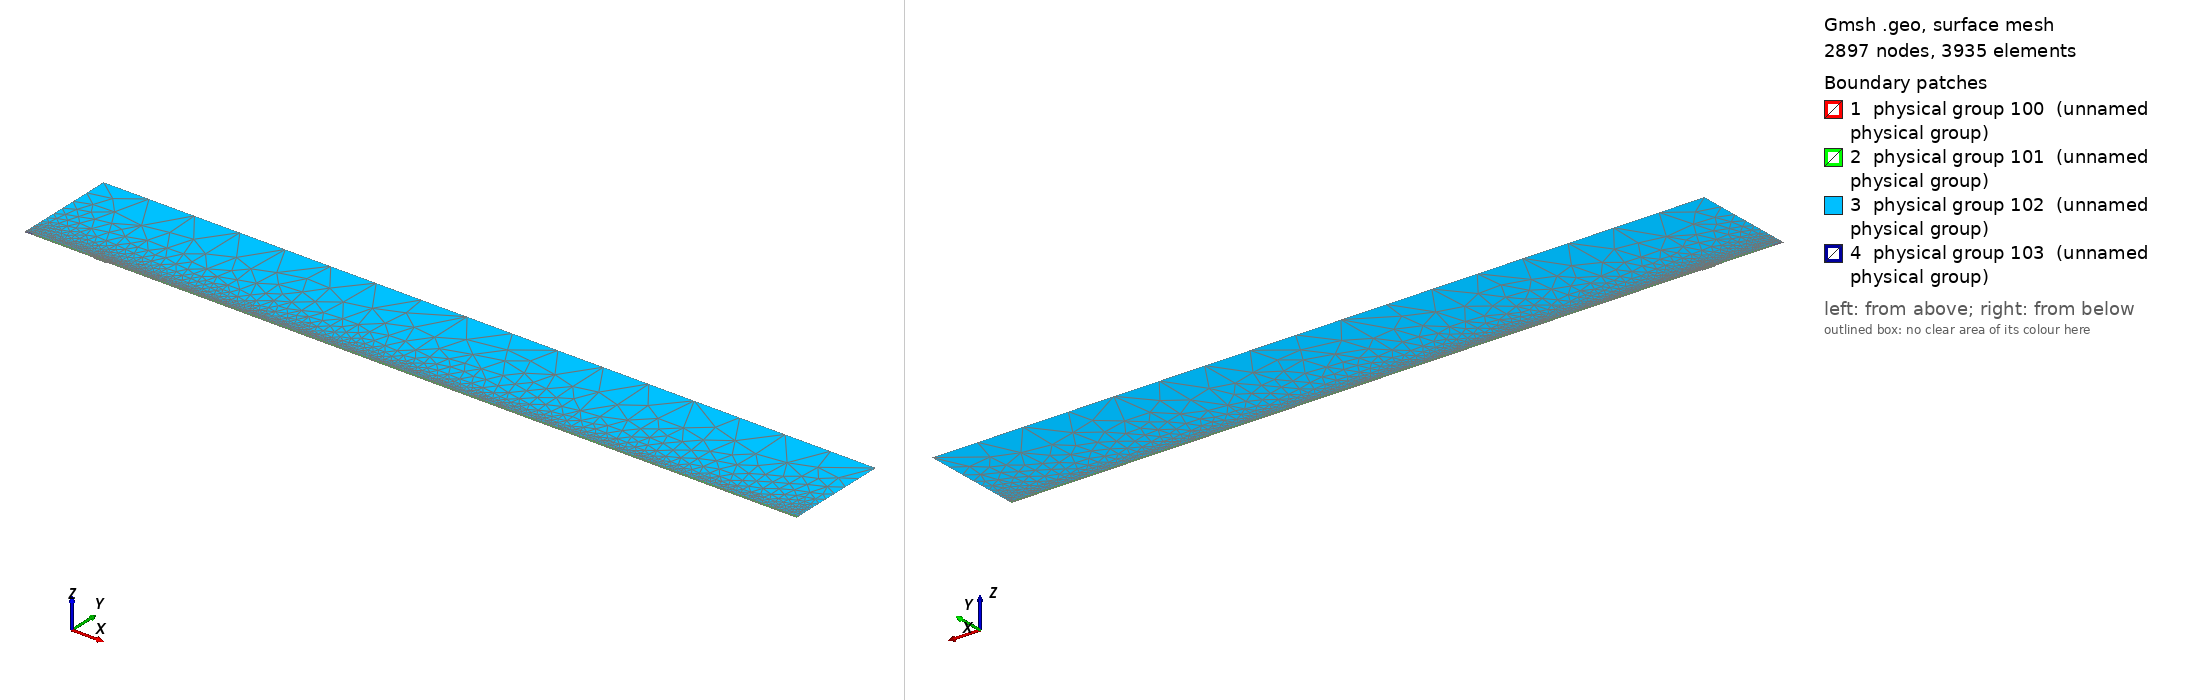

Gmsh geometry script, surface-meshed: 2897 nodes, 3935 surface elements. Boundary patches (legend numbers): 1 physical group 100 (unnamed physical group), 2 physical group 101 (unnamed physical group), 3 physical group 102 (unnamed physical group), 4 physical group 103 (unnamed physical group). Left view from above one corner, right view from below the opposite corner. Legend entries are the model's physical surfaces. The drawing asked Gmsh for element sizes between 1% and 20% of the model's largest extent; the script's own settings can give other sizes.

=== mesh_srcref.geo (drawn) ===
// Macro parameters
deltaStar = 1;
D = 1.5 * deltaStar; // depth of the gap 
W = 20 * deltaStar; // width of the gap
r = 16; // length of non-constant quads upstream and downstream of the gap
s = 8; // length of non-constant quads left and right inside the gap
BL = 0.25 * deltaStar; // height of the second layer of quad elements
BL_upper = 3.5 * deltaStar; // height of the third layer of quad elements
x0 = 100 * deltaStar; // x distance from inflow to gap
lengthOutflow = 1000 * deltaStar; // length after the gap
x3 = W + lengthOutflow; // last point of the domain
height = 150 * deltaStar; // height of the triangular region
triagHeightRegion_inflow = height - BL - BL_upper; // height of the triangular region

// Micro parameters
dx = 0.2; // dx of square elements near the leading and trailing edge of the gap (most resolution-demanding points in the domain)
dy = 1.25 * dx; 
size_triag_v_top = 64; // size of the elements in the upper triangular region

// All the value below are between 0 and 1. =1  means the elements are all equal in size. Avoid using values very close to 1, because we dividing by log(p) in the formula.
dy_in_v_right = 1.5; // heighest quad in the upper layer of quads, in the right part of the gap
dy_in_v_left = 1.75; // heighest quad in the upper layer of quads, in the left part of the gap

// fit (check the file scripts/fit_gmsh.py for more details)
p_in_v_left = 1.0335663036230878 - 1.0234149444433507/(W - 0.8098798097181781)^0.5991729377115732; // densitiy concentration of elements inside the gap, vertically, near the left wall.
p_in_v_right = 1.008073572191136 - 1.1471875292840257/(W - 1.2941255994826328)^0.7890392764815325; // densitiy concentration of elements inside the gap, vertically, near the right wall.
p_in_h_bottom = 0.9; // densitiy concentration of elements inside the gap, horizontally. 
p_in_h_top = 0.9; // densitiy concentration of elements inside the gap, horizontally. 

p_out_h = 0.5; // densitiy concentration of elements outside the gap, horizontally.
p_out_h_upper = 0.5; // densitiy concentration of elements outside the gap, horizontally on the upper layer of quads
p_out_v_inflow_dense = 0.8; // densitiy concentration of elements outside the gap, vertically, near the inflow and the gap
p_out_v_inflow_sparse = 0.99; // densitiy concentration of elements outside the gap, vertically, near the inflow and far from the gap
p_out_v_outflow_dense = 0.9; // densitiy concentration of elements outside the gap, vertically, near the outflow and the gap
p_out_v_outflow_sparse = 0.995; // densitiy concentration of elements outside the gap, vertically, near the outflow and far from the gap
p_triag_h_inflow = 0.8; // densitiy concentration of elements in the triangular region of the domain, horizontally.
p_triag_h_outflow = p_triag_h_inflow; // densitiy concentration of elements in the triangular region of the domain, horizontally.

enlarge_triag_inflow = 1.1; // heigher the value, larger the elements in the triangular region near the inflow
enlarge_triag_outflow = 1.1; // heigher the value, larger the elements in the triangular region near the outflow

// Automated parameters 
a_in_v_right = dx / (W / 2);
a_in_v_left = dx / (W / 2);
a_in_h_bottom = dy / (D / 2);
a_in_h_top = dx / (D / 2);
a_out_h = dx / BL;
a_out_v_inflow_dense = dx / r;
a_out_v_outflow_dense = dx / r;

// for the derivation of the formula, see file 20250123_gmshFormula.md in the docs folder
N_in_v_right = Ceil( Log (a_in_v_right / (1 - p_in_v_right + a_in_v_right * p_in_v_right)) / Log(p_in_v_right) );
N_in_v_left = Ceil( Log (a_in_v_left / (1 - p_in_v_left + a_in_v_left * p_in_v_left)) / Log(p_in_v_left) );
N_in_h_bottom = Ceil( Log (a_in_h_bottom / (1 - p_in_h_bottom + a_in_h_bottom * p_in_h_bottom)) / Log(p_in_h_bottom) );
N_in_h_top = Ceil( Log (a_in_h_top / (1 - p_in_h_top + a_in_h_top * p_in_h_top)) / Log(p_in_h_top) );
N_out_h = Ceil( Log (a_out_h / (1 - p_out_h + a_out_h * p_out_h)) / Log(p_out_h) ) + 1; // + 1 is to correct the fact that the distance is too small to properly approximate the dx length
N_out_v_inflow_dense = Ceil( Log (a_out_v_inflow_dense / (1 - p_out_v_inflow_dense + a_out_v_inflow_dense * p_out_v_inflow_dense)) / Log(p_out_v_inflow_dense) );
N_out_v_outflow_dense = Ceil( Log (a_out_v_outflow_dense / (1 - p_out_v_outflow_dense + a_out_v_outflow_dense * p_out_v_outflow_dense)) / Log(p_out_v_outflow_dense) );

p_for_a_out_v_inflow_sparse_computation = p_out_v_inflow_dense;
p_for_a_out_v_outflow_sparse_computation = (p_out_v_outflow_dense + p_out_v_outflow_dense) / 2;
a_out_v_inflow_sparse = r / (x0 - r) * (1 - p_for_a_out_v_inflow_sparse_computation) / (1 - p_for_a_out_v_inflow_sparse_computation^(N_out_v_inflow_dense + 1));
a_out_v_outflow_sparse = r / (lengthOutflow - r) * (1 - p_for_a_out_v_outflow_sparse_computation) / (1 - p_for_a_out_v_outflow_sparse_computation^(N_out_v_outflow_dense + 1));

N_out_v_inflow_sparse = Ceil( Log(a_out_v_inflow_sparse / (1 - p_out_v_inflow_sparse + a_out_v_inflow_sparse * p_out_v_inflow_sparse)) / Log(p_out_v_inflow_sparse) );
N_out_v_outflow_sparse = Ceil( Log(a_out_v_outflow_sparse / (1 - p_out_v_outflow_sparse + a_out_v_outflow_sparse * p_out_v_outflow_sparse)) / Log(p_out_v_outflow_sparse) );


// second layer of quads
a_out_h_upper = (BL) / (BL_upper) * (1 - p_out_h) / (1 - p_out_h^(N_out_h + 1));
N_out_h_upper = Ceil( Log(a_out_h_upper / (1 - p_out_h_upper + a_out_h_upper * p_out_h_upper)) / Log(p_out_h_upper) );

// ---------------------------
// for triangular region
// ---------------------------
a_triag_h_inflow = (BL_upper) / (triagHeightRegion_inflow) * (1 - p_out_h_upper) / (1 - p_out_h_upper^(N_out_h_upper + 1));
a_triag_h_outflow = a_triag_h_inflow;
N_triag_v_top = Ceil( (x3 + x0) / size_triag_v_top ); // we assume p_triag_v = 1, otherwise the formula is different
N_triag_h_inflow = Ceil( Log(a_triag_h_inflow / (1 - p_triag_h_inflow + a_triag_h_inflow * p_triag_h_inflow)) / Log(p_triag_h_inflow) );
N_triag_h_outflow = Ceil( Log(a_triag_h_outflow / (1 - p_triag_h_outflow + a_triag_h_outflow * p_triag_h_outflow)) / Log(p_triag_h_outflow) );
N_triag_h_inflow = Ceil( N_triag_h_inflow / enlarge_triag_inflow );
N_triag_h_outflow = Ceil( N_triag_h_outflow / enlarge_triag_outflow );

L_sp = x0 - r;
l0_sp = L_sp * (1 - p_out_v_inflow_sparse) / (1 - p_out_v_inflow_sparse^(N_out_v_inflow_sparse - 1));
j_patch = Round(Log(1 - 12 * (1 - p_out_v_inflow_sparse) / l0_sp) / Log(p_out_v_inflow_sparse));
xa = -x0 + l0_sp * (1 - p_out_v_inflow_sparse^j_patch) / (1 - p_out_v_inflow_sparse);
Printf("source patch: j = %g, xa = %g", j_patch, xa);
Point(1) = {-x0, 0, 0};
Point(101) = {xa, 0, 0};
Point(102) = {xa, BL, 0};
Point(103) = {xa, BL + BL_upper, 0};
Point(2) = {0,0,0};
Point(3) = {0,-D,0};
Point(4) = {W,-D,0};
Point(5) = {W,0,0};
Point(6) = {x3,0,0};
Point(8) = {x3,height,0};
Point(7) = {x3,BL,0};
Point(9) = {-x0,height,0};
Point(10) = {-x0,BL,0};
Point(11) = {0,BL,0};
Point(12) = {W,BL,0};
Point(13) = {W/2,0,0};
Point(14) = {W/2,BL,0};
Point(15) = {0,-D/2,0};
Point(16) = {W/2,-D,0};
Point(17) = {W,-D/2,0};
Point(18) = {-r,0,0};
Point(19) = {-r,BL,0};
Point(20) = {W + r,0,0};
Point(21) = {W + r,BL,0};
Point(22) = {-x0,BL+BL_upper,0};
Point(23) = {-r,BL+BL_upper,0};
Point(24) = {W + r,BL+BL_upper,0};
Point(25) = {x3,BL+BL_upper,0};
Point(26) = {0,BL+BL_upper,0};
Point(27) = {W/2,BL+BL_upper,0};
Point(28) = {W,BL+BL_upper,0};

Line(1) = {101,18};
Line(101) = {1,101};
Line(2) = {2,15};
Line(3) = {3,16};
Line(4) = {4,17};
Line(5) = {5,20};
Line(6) = {6,7};
Line(7) = {7,25};
Line(8) = {8,9};
Line(9) = {9,22};
Line(10) = {102,19};
Line(11) = {10,1};
Line(12) = {11,14};
Line(13) = {12,21};
Line(14) = {2,13};
Line(15) = {15,3};
Line(16) = {16,4};
Line(17) = {17,5};
Line(18) = {13,5};
Line(19) = {14,12};
Line(20) = {18,2};
Line(21) = {20,6};
Line(22) = {21,7};
Line(23) = {19,11};
Line(24) = {22,10};
Line(25) = {25,8};
Line(26) = {25,24};
Line(27) = {103,23};
Line(103) = {22,103};
Line(104) = {102,101};
Line(105) = {103,102};
Line(30) = {23,26};
Line(31) = {26,27};
Line(32) = {27,28};
Line(33) = {28,24};

// outer quads
Curve Loop(1) = {5, 21, 6, -22, -13, -19, -12, -23, -10, 104, 1, 20, 14, 18};
Plane Surface(1) = {1};

// inside gap
Curve Loop(2) = {2, 15, 3, 16, 4, 17, -18, -14};
Plane Surface(2) = {2};

// triangular region
Curve Loop(3) = {-26, 25, 8, 9, 103, 27, 30, 31,32,33};
Plane Surface(3) = {3};

// 3rd layer of quads
Curve Loop(4) = {-105, 27, 30, 31,32,33, -26,-7,-22,-13,-19,-12,-23,-10};

Plane Surface(4) = {4};

// source patch
Curve Loop(5) = {101, -104, -105, -103, 24, 11};
Plane Surface(5) = {5};


// This defines the surfaces that will be meshed with quad elements
Transfinite Surface {1} = {101, 6, 7, 102};
Transfinite Surface {2} = {3, 4, 5, 2}; // number '2' must match the number '2' of plane surface
Transfinite Surface {4} = {7, 25, 103, 102};

Transfinite Curve {18, 16, 19,32} = N_in_v_right Using Progression p_in_v_right;
Transfinite Curve {-14, -3, -12, -31} = N_in_v_left Using Progression p_in_v_left;

Transfinite Curve {15, -4} = N_in_h_bottom Using Progression p_in_h_bottom;
Transfinite Curve {-2, 17} = N_in_h_top Using Progression p_in_h_top;


Transfinite Curve {11, 104, -6} = N_out_h Using Progression p_out_h;
Transfinite Curve {24, 105, -7} = N_out_h_upper Using Progression p_out_h_upper;
Transfinite Curve {10, 1, 27} = N_out_v_inflow_sparse - j_patch Using Progression p_out_v_inflow_sparse;
Transfinite Curve {103} = j_patch + 1 Using Progression p_out_v_inflow_sparse; // top of the patch keeps the original nodes (triangle region unchanged)
Transfinite Curve {20, 23, 30} = N_out_v_inflow_dense Using Progression p_out_v_inflow_dense;
Transfinite Curve {-21, -22, 26} = N_out_v_outflow_sparse Using Progression p_out_v_outflow_sparse;
Transfinite Curve {-5, -13,-33} = N_out_v_outflow_dense Using Progression p_out_v_outflow_dense;

Recombine Surface {1, 2, 4};

// for triangluar region
Transfinite Curve {8} = N_triag_v_top Using Progression 1;
Transfinite Curve {-25} = N_triag_h_outflow Using Progression p_triag_h_outflow;
Transfinite Curve {9} = N_triag_h_inflow Using Progression p_triag_h_inflow;


// defining boundary
Physical Curve(1) = {9,24,11}; // inlet
Physical Curve(2) = {7,25,6}; // outlet
Physical Curve(3) = {8}; // top
Physical Curve(4) = {101, 1, 20, 2, 15, 3, 16, 4, 17, 5, 21}; // wall


Physical Surface(100) = {1};
Physical Surface(101) = {2, 4};
Physical Surface(102) = {3};

// ---- source refinement patch (scripts/refineSourceMesh.py) ----
Point(200) = {-95.0, 0.5, 0};
Point{200} In Surface{5};
Field[1] = Distance; Field[1].PointsList = {200};
Field[2] = Threshold; Field[2].InField = 1; Field[2].SizeMin = 0.05; Field[2].SizeMax = 1.0;
Field[2].DistMin = 0.35; Field[2].DistMax = 4.1499999999999995;
Field[3] = Distance; Field[3].CurvesList = {101}; Field[3].Sampling = 400;
Field[4] = Threshold; Field[4].InField = 3; Field[4].SizeMin = 0.12; Field[4].SizeMax = 1.0;
Field[4].DistMin = 0; Field[4].DistMax = 2.5142857142857147;
Field[5] = Min; Field[5].FieldsList = {2, 4};
Field[6] = Restrict; Field[6].InField = 5; Field[6].SurfacesList = {5};
Background Field = 6;
MeshAlgorithm Surface {5} = 6;
Physical Surface(103) = {5};
